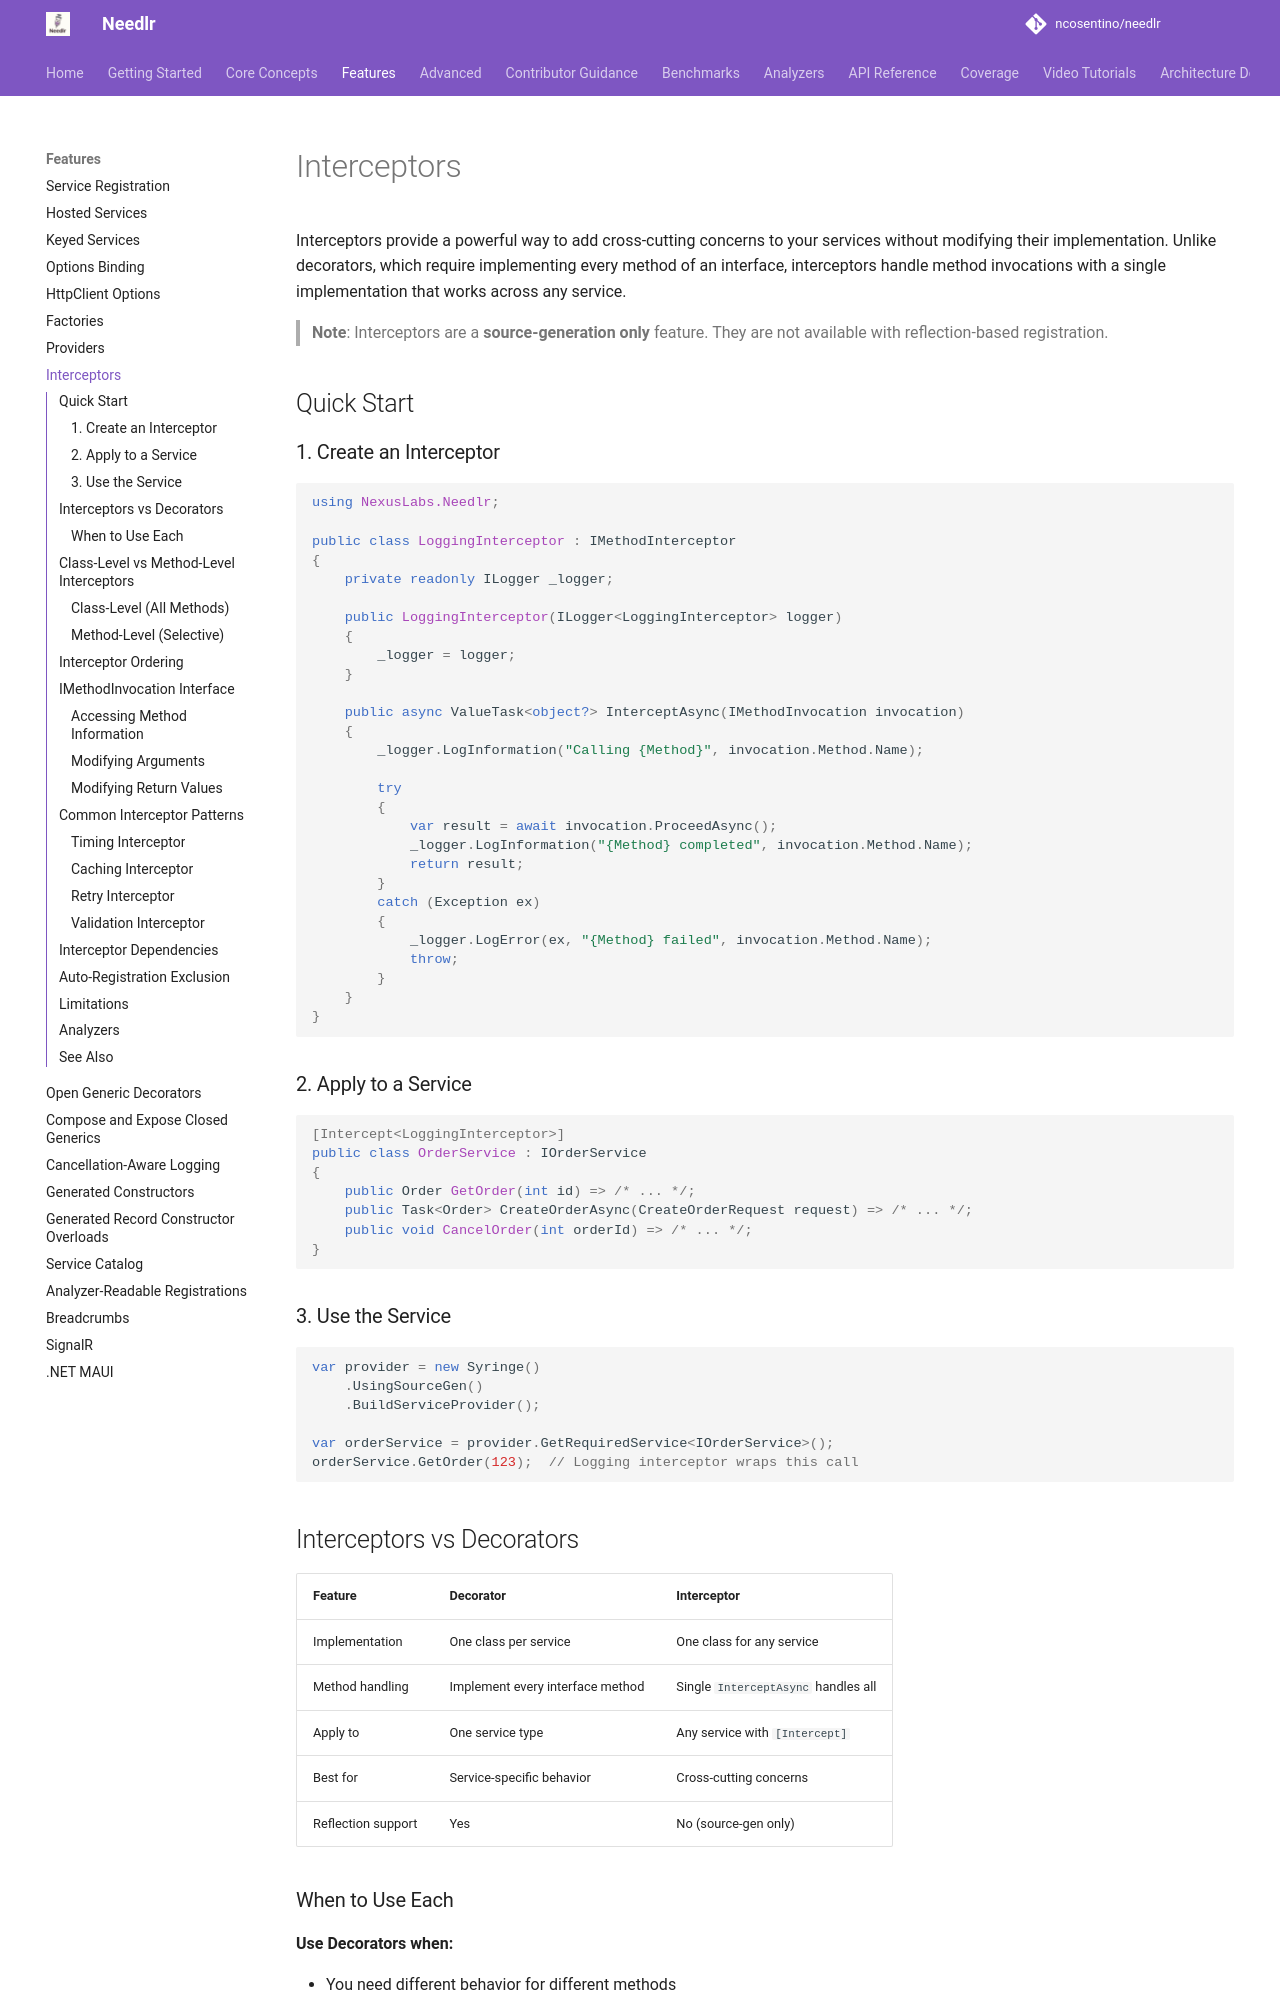

repository: ncosentino/needlr · page: interceptors/index.html · generator: mkdocs

---
description: Add cross-cutting concerns to .NET services using Needlr interceptors -- intercept method calls with a single implementation that works across any service without modifying business logic.
---

# Interceptors

Interceptors provide a powerful way to add cross-cutting concerns to your services without modifying their implementation. Unlike decorators, which require implementing every method of an interface, interceptors handle method invocations with a single implementation that works across any service.

> **Note**: Interceptors are a **source-generation only** feature. They are not available with reflection-based registration.

## Quick Start

### 1. Create an Interceptor

```csharp
using NexusLabs.Needlr;

public class LoggingInterceptor : IMethodInterceptor
{
    private readonly ILogger _logger;
    
    public LoggingInterceptor(ILogger<LoggingInterceptor> logger)
    {
        _logger = logger;
    }
    
    public async ValueTask<object?> InterceptAsync(IMethodInvocation invocation)
    {
        _logger.LogInformation("Calling {Method}", invocation.Method.Name);
        
        try
        {
            var result = await invocation.ProceedAsync();
            _logger.LogInformation("{Method} completed", invocation.Method.Name);
            return result;
        }
        catch (Exception ex)
        {
            _logger.LogError(ex, "{Method} failed", invocation.Method.Name);
            throw;
        }
    }
}
```

### 2. Apply to a Service

```csharp
[Intercept<LoggingInterceptor>]
public class OrderService : IOrderService
{
    public Order GetOrder(int id) => /* ... */;
    public Task<Order> CreateOrderAsync(CreateOrderRequest request) => /* ... */;
    public void CancelOrder(int orderId) => /* ... */;
}
```

### 3. Use the Service

```csharp
var provider = new Syringe()
    .UsingSourceGen()
    .BuildServiceProvider();

var orderService = provider.GetRequiredService<IOrderService>();
orderService.GetOrder(123);  // Logging interceptor wraps this call
```

## Interceptors vs Decorators

| Feature | Decorator | Interceptor |
|---------|-----------|-------------|
| Implementation | One class per service | One class for any service |
| Method handling | Implement every interface method | Single `InterceptAsync` handles all |
| Apply to | One service type | Any service with `[Intercept]` |
| Best for | Service-specific behavior | Cross-cutting concerns |
| Reflection support | Yes | No (source-gen only) |
